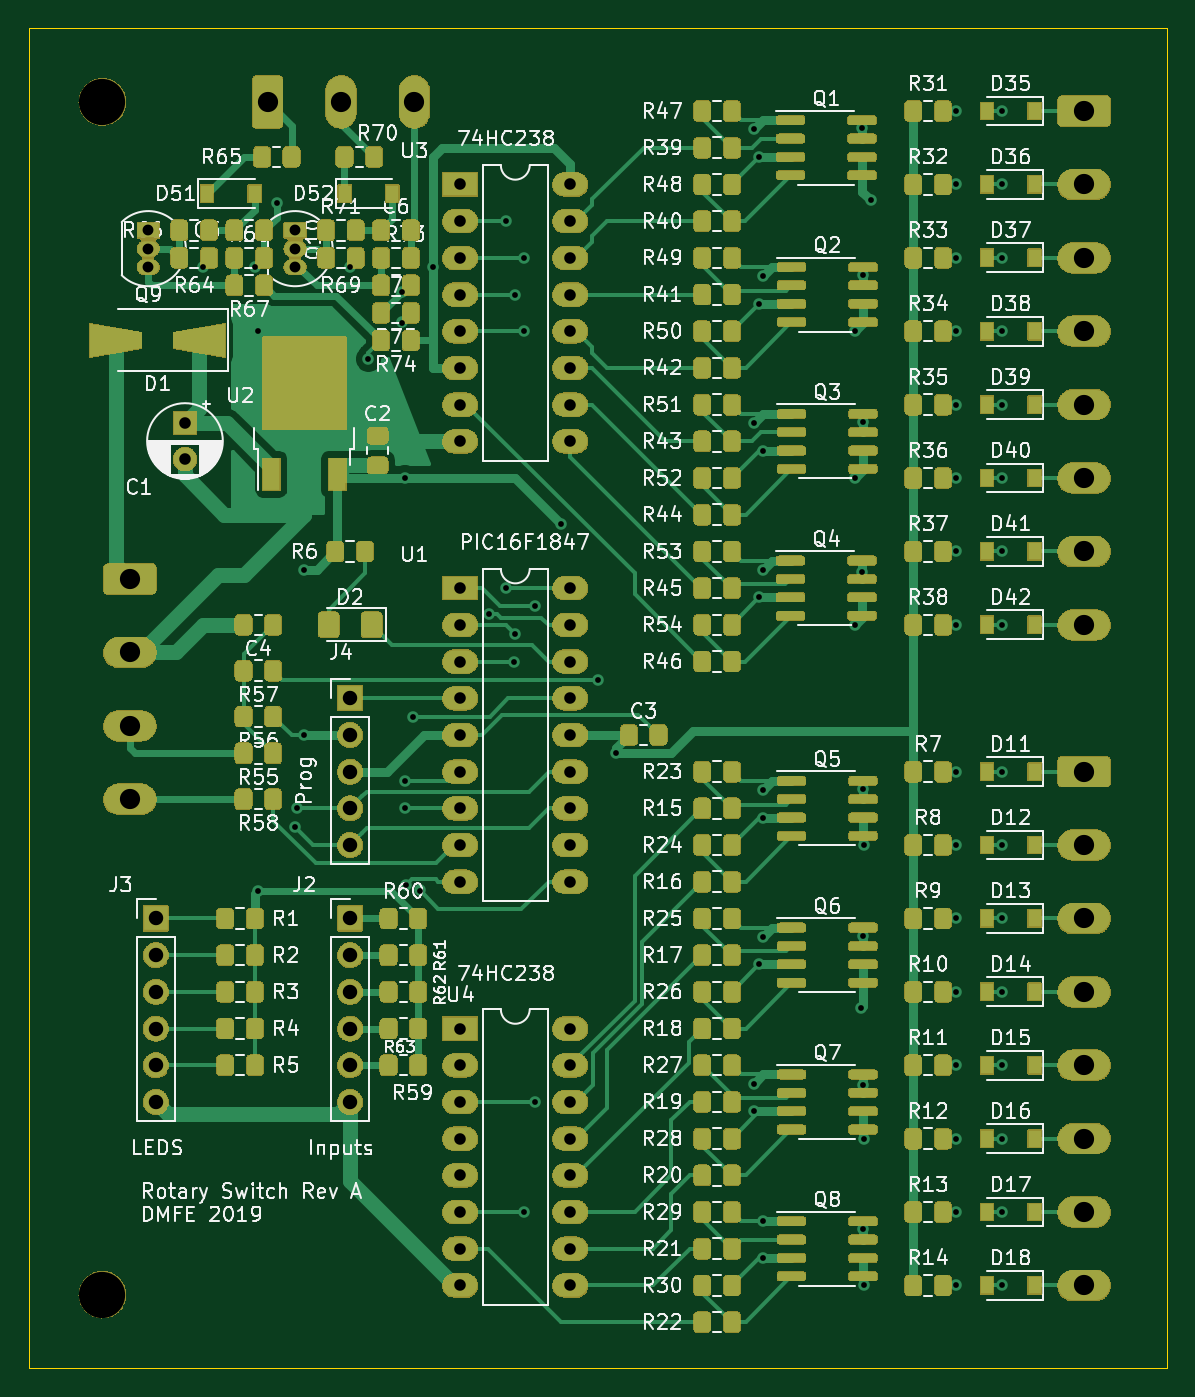
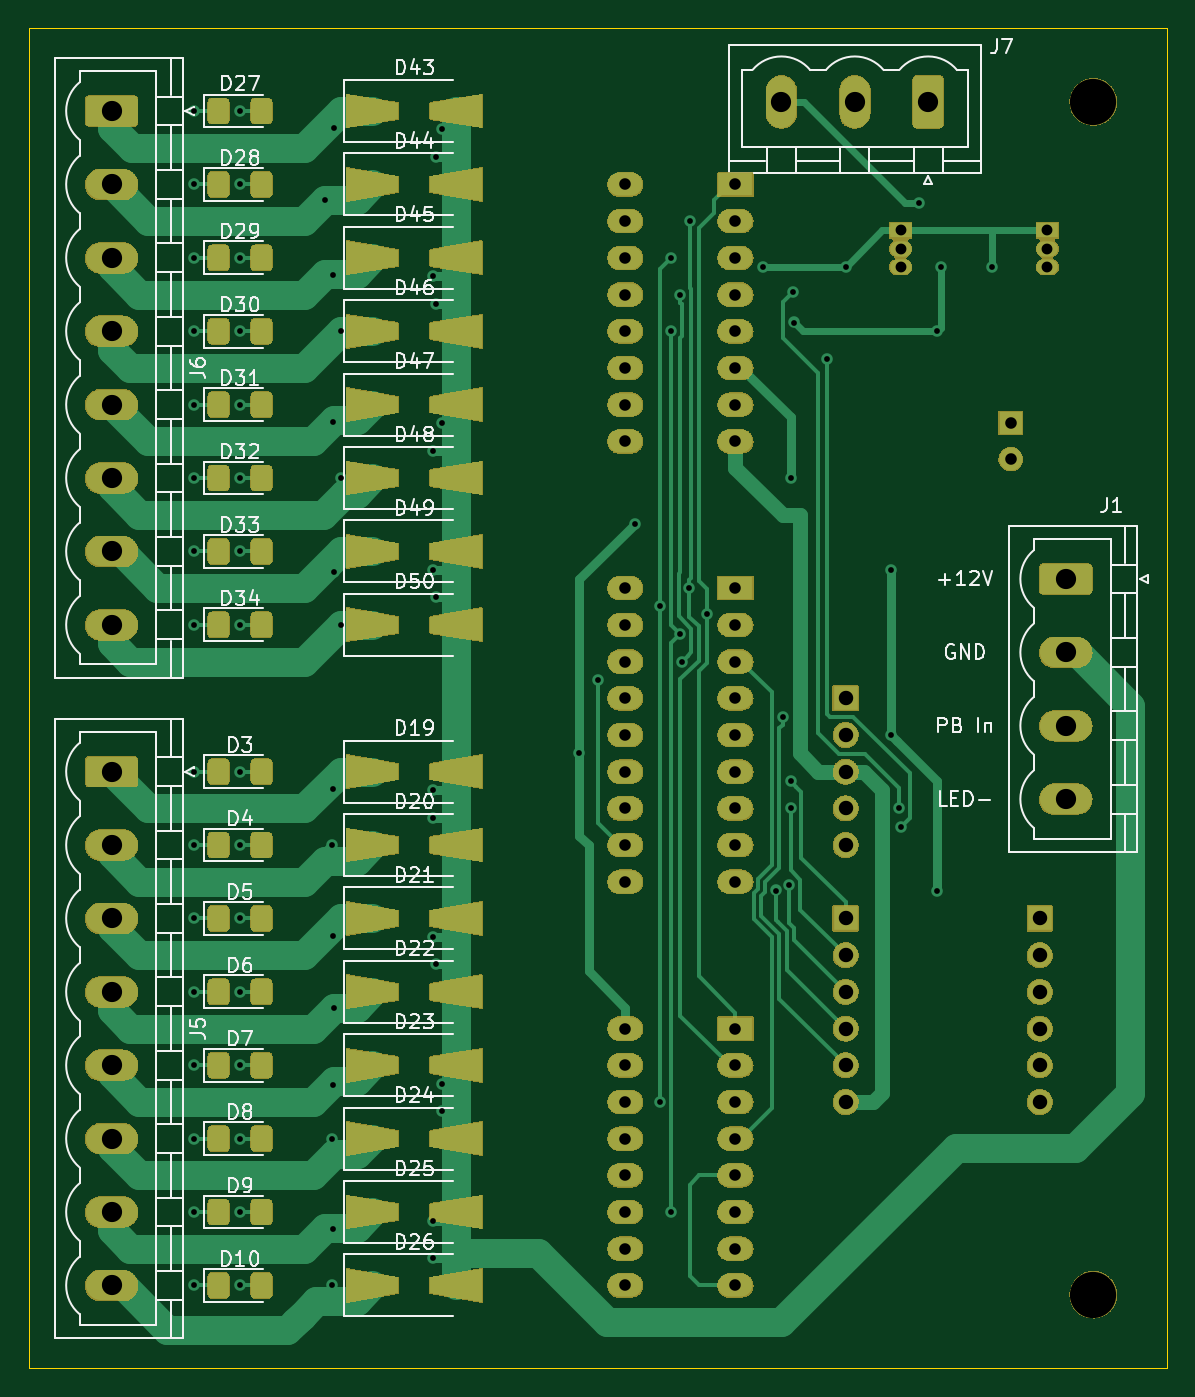
Circuit board: 8 layer files. Board 78.7 x 92.7 mm.
- bottom_copper: R_Switch-B_Cu.gbr (52359 bytes)
- bottom_mask: R_Switch-B_Mask.gbr (353563 bytes)
- bottom_silk: R_Switch-B_SilkS.gbr (77767 bytes)
- outline: R_Switch-Edge_Cuts.gbr (706 bytes)
- top_copper: R_Switch-F_Cu.gbr (178038 bytes)
- top_mask: R_Switch-F_Mask.gbr (715175 bytes)
- top_silk: R_Switch-F_SilkS.gbr (275008 bytes)
- drill: R_Switch.drl (3659 bytes)

=== bottom_copper: R_Switch-B_Cu.gbr (52359 bytes, source omitted) ===
=== bottom_mask: R_Switch-B_Mask.gbr (353563 bytes, source omitted) ===
=== bottom_silk: R_Switch-B_SilkS.gbr (77767 bytes, source omitted) ===
=== outline: R_Switch-Edge_Cuts.gbr ===
G04 #@! TF.GenerationSoftware,KiCad,Pcbnew,(5.99.0-434-g6ad8b170c)*
G04 #@! TF.CreationDate,2019-12-07T15:10:00-08:00*
G04 #@! TF.ProjectId,R_Switch,525f5377-6974-4636-982e-6b696361645f,A*
G04 #@! TF.SameCoordinates,Original*
G04 #@! TF.FileFunction,Profile,NP*
%FSLAX46Y46*%
G04 Gerber Fmt 4.6, Leading zero omitted, Abs format (unit mm)*
G04 Created by KiCad (PCBNEW (5.99.0-434-g6ad8b170c)) date 2019-12-07 15:10:00*
%MOMM*%
%LPD*%
G04 APERTURE LIST*
%ADD10C,0.100000*%
G04 APERTURE END LIST*
D10*
X78740000Y-38100000D02*
X157480000Y-38100000D01*
X78740000Y-130810000D02*
X78740000Y-38100000D01*
X157480000Y-130810000D02*
X78740000Y-130810000D01*
X157480000Y-38100000D02*
X157480000Y-130810000D01*
M02*

=== top_copper: R_Switch-F_Cu.gbr (178038 bytes, source omitted) ===
=== top_mask: R_Switch-F_Mask.gbr (715175 bytes, source omitted) ===
=== top_silk: R_Switch-F_SilkS.gbr (275008 bytes, source omitted) ===
=== drill: R_Switch.drl ===
M48
; DRILL file {KiCad (5.99.0-434-g6ad8b170c)} date Saturday, December 07, 2019 at 03:10:17 PM
; FORMAT={-:-/ absolute / metric / decimal}
; #@! TF.CreationDate,2019-12-07T15:10:17-08:00
; #@! TF.GenerationSoftware,Kicad,Pcbnew,(5.99.0-434-g6ad8b170c)
FMAT,2
METRIC
T1C0.400
T2C0.750
T3C0.800
T4C1.000
T5C1.400
T6C3.200
%
G90
G05
T1
X90.805Y-54.61
X94.365Y-54.641
X94.615Y-59.055
X94.615Y-97.79
X95.885Y-50.165
X97.155Y-93.345
X97.272Y-92.075
X97.79Y-75.565
X97.79Y-86.995
X100.965Y-54.61
X102.235Y-60.96
X104.525Y-58.451
X104.58Y-56.32
X104.775Y-69.215
X104.775Y-90.17
X104.775Y-92.075
X104.859Y-97.362
X105.293Y-85.725
X105.775Y-97.762
X106.68Y-54.61
X110.576Y-78.623
X111.76Y-51.435
X111.773Y-76.835
X112.278Y-81.915
X112.395Y-56.515
X112.395Y-80.01
X113.03Y-53.975
X113.03Y-59.055
X113.03Y-120.015
X113.782Y-78.105
X113.782Y-112.395
X115.57Y-72.39
X118.11Y-83.185
X119.38Y-88.265
X128.905Y-45.085
X128.905Y-65.405
X128.905Y-111.125
X128.905Y-113.03
X129.295Y-46.99
X129.295Y-57.15
X129.295Y-77.47
X129.295Y-102.87
X129.54Y-55.245
X129.54Y-67.31
X129.54Y-75.565
X129.54Y-90.805
X129.54Y-92.71
X129.54Y-100.965
X129.54Y-120.65
X129.54Y-123.19
X135.89Y-59.055
X135.89Y-69.215
X135.89Y-79.375
X136.346Y-105.866
X136.395Y-44.955
X136.395Y-75.695
X136.46Y-55.18
X136.46Y-65.34
X136.46Y-90.74
X136.46Y-100.9
X136.46Y-111.19
X136.46Y-121.22
X136.525Y-94.615
X136.525Y-114.935
X136.525Y-125.095
X136.981Y-49.986
X142.875Y-43.815
X142.875Y-48.895
X142.875Y-53.975
X142.875Y-59.055
X142.875Y-64.135
X142.875Y-69.215
X142.875Y-74.295
X142.875Y-79.375
X142.875Y-89.535
X142.875Y-94.615
X142.875Y-99.695
X142.875Y-104.775
X142.875Y-109.855
X142.875Y-114.935
X142.875Y-120.015
X142.875Y-125.095
X146.05Y-43.815
X146.05Y-48.895
X146.05Y-53.975
X146.05Y-59.055
X146.05Y-64.135
X146.05Y-69.215
X146.05Y-74.295
X146.05Y-79.375
X146.05Y-89.535
X146.05Y-94.615
X146.05Y-99.695
X146.05Y-104.775
X146.05Y-109.855
X146.05Y-114.935
X146.05Y-120.015
X146.05Y-125.095
T2
X97.155Y-52.07
X97.155Y-53.34
X97.155Y-54.61
X86.995Y-52.07
X86.995Y-53.34
X86.995Y-54.61
T3
X108.585Y-76.835
X108.585Y-79.375
X108.585Y-81.915
X108.585Y-84.455
X108.585Y-86.995
X108.585Y-89.535
X108.585Y-92.075
X108.585Y-94.615
X108.585Y-97.155
X116.205Y-76.835
X116.205Y-79.375
X116.205Y-81.915
X116.205Y-84.455
X116.205Y-86.995
X116.205Y-89.535
X116.205Y-92.075
X116.205Y-94.615
X116.205Y-97.155
X108.585Y-48.895
X108.585Y-51.435
X108.585Y-53.975
X108.585Y-56.515
X108.585Y-59.055
X108.585Y-61.595
X108.585Y-64.135
X108.585Y-66.675
X116.205Y-48.895
X116.205Y-51.435
X116.205Y-53.975
X116.205Y-56.515
X116.205Y-59.055
X116.205Y-61.595
X116.205Y-64.135
X116.205Y-66.675
X108.585Y-107.315
X108.585Y-109.855
X108.585Y-112.395
X108.585Y-114.935
X108.585Y-117.475
X108.585Y-120.015
X108.585Y-122.555
X108.585Y-125.095
X116.205Y-107.315
X116.205Y-109.855
X116.205Y-112.395
X116.205Y-114.935
X116.205Y-117.475
X116.205Y-120.015
X116.205Y-122.555
X116.205Y-125.095
X89.535Y-65.405
X89.535Y-67.905
T4
X100.965Y-84.455
X100.965Y-86.995
X100.965Y-89.535
X100.965Y-92.075
X100.965Y-94.615
X87.525Y-99.695
X87.525Y-102.235
X87.525Y-104.775
X87.525Y-107.315
X87.525Y-109.855
X87.525Y-112.395
X100.965Y-99.695
X100.965Y-102.235
X100.965Y-104.775
X100.965Y-107.315
X100.965Y-109.855
X100.965Y-112.395
T5
X95.25Y-43.18
X100.33Y-43.18
X105.41Y-43.18
X151.765Y-43.815
X151.765Y-48.895
X151.765Y-53.975
X151.765Y-59.055
X151.765Y-64.135
X151.765Y-69.215
X151.765Y-74.295
X151.765Y-79.375
X151.765Y-89.535
X151.765Y-94.615
X151.765Y-99.695
X151.765Y-104.775
X151.765Y-109.855
X151.765Y-114.935
X151.765Y-120.015
X151.765Y-125.095
X85.725Y-76.2
X85.725Y-81.28
X85.725Y-86.36
X85.725Y-91.44
T6
X83.82Y-43.18
X83.82Y-125.73
T0
M30

